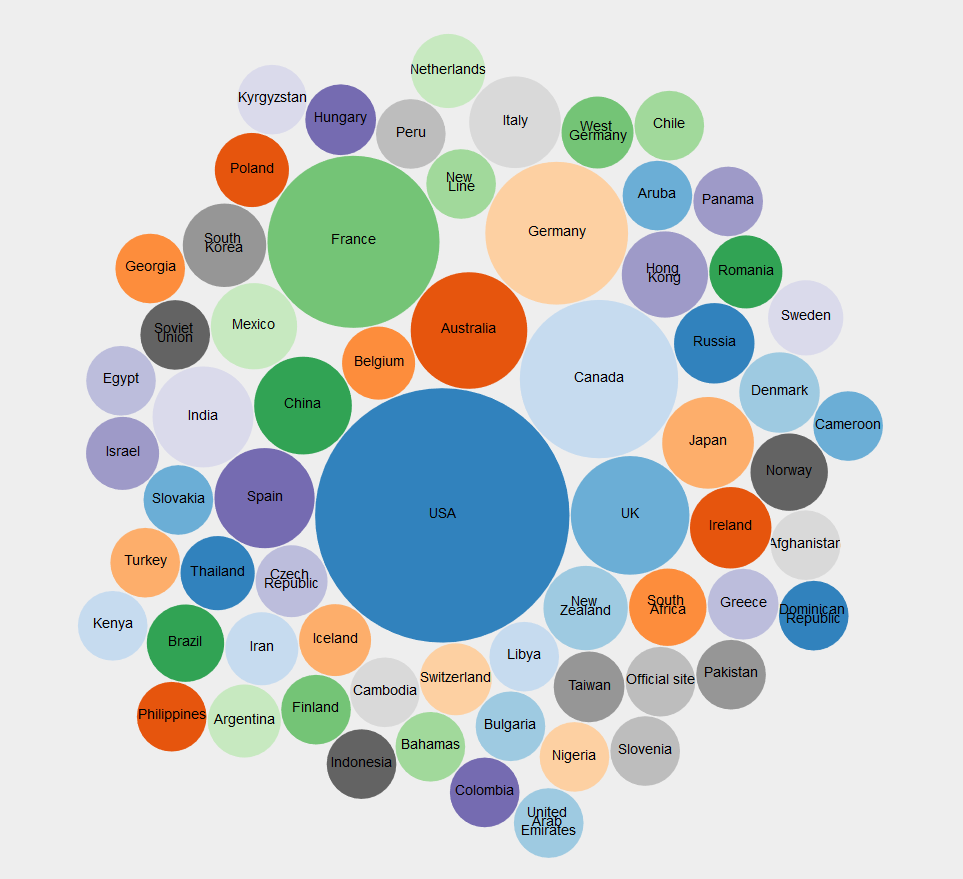

Source data for this figure (header and first rows):
USA, 3836
UK, 477
nan, 34
New Zealand, 44
Canada, 155
Australia, 84
Belgium, 33
Japan, 52
Germany, 126
China, 59
France, 183
New Line, 30
Mexico, 46
Spain, 62
Hong Kong, 46
Czech Republic, 32
India, 63
Soviet Union, 30
South Korea, 43
Peru, 30
Italy, 52
Russia, 40
Aruba, 30
Denmark, 40
Libya, 30
Ireland, 41
South Africa, 37
Iceland, 32
Switzerland, 32
Romania, 33
West Germany, 32
Chile, 30
Netherlands, 34
Hungary, 31
Panama, 30
Greece, 31
Sweden, 35
Norway, 37
Taiwan, 31
Official site, 30
Cambodia, 30
Thailand, 34
Slovakia, 30
Bulgaria, 30
Iran, 33
Poland, 34
Georgia, 30
Turkey, 30
Nigeria, 30
Brazil, 37
Finland, 30
Bahamas, 30
Argentina, 33
Colombia, 30
Israel, 33
Egypt, 30
Kyrgyzstan, 30
Indonesia, 30
Pakistan, 30
Slovenia, 30
Afghanistan, 30
... 5 more rows
